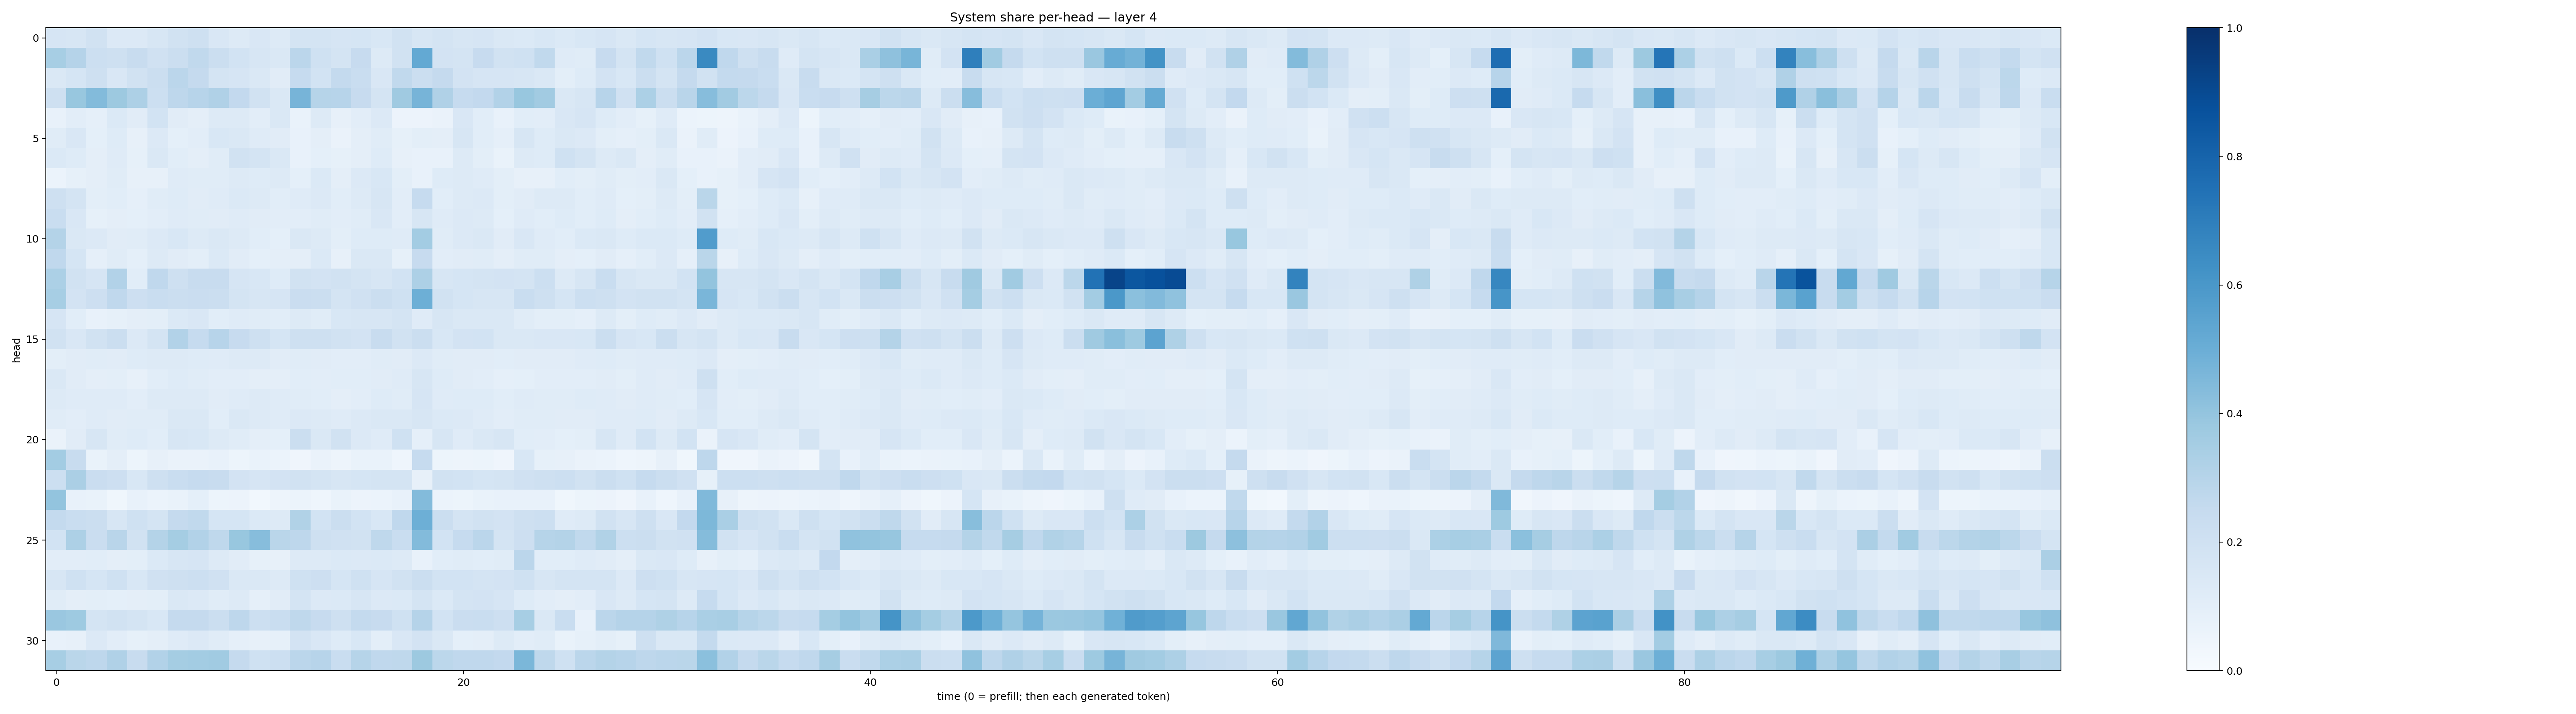

Data behind this chart, as committed beside it:
0.16541374, 0.16060786, 0.19217302, 0.13385218, 0.13660602, 0.15726721, 0.18898769, 0.20355925, 0.15194182, 0.12835144, 0.15074684, 0.13173112, 0.17874992, 0.17401646, 0.16702151, 0.17123204, 0.15288259, 0.1904714, 0.15644814, 0.1737682, 0.15880334, 0.16419622, 0.14368553, 0.13845843
0.3449, 0.3016, 0.2166, 0.2045, 0.2346, 0.198, 0.2195, 0.2633, 0.2264, 0.1871, 0.1564, 0.1419, 0.2848, 0.1998, 0.174, 0.2458, 0.1328, 0.19, 0.5213, 0.1816, 0.1785, 0.2429, 0.1906, 0.2028
0.1434, 0.1713, 0.2065, 0.152, 0.1888, 0.2204, 0.282, 0.2537, 0.1765, 0.1657, 0.1423, 0.1127, 0.2475, 0.1861, 0.2574, 0.2318, 0.1523, 0.2618, 0.2235, 0.2529, 0.181, 0.1675, 0.1672, 0.1631
0.21, 0.3887, 0.439, 0.3763, 0.3263, 0.2173, 0.2746, 0.2934, 0.3187, 0.2602, 0.1887, 0.1444, 0.4695, 0.2986, 0.2944, 0.2425, 0.1733, 0.3692, 0.4689, 0.3175, 0.2464, 0.2591, 0.3119, 0.3882
0.07156, 0.1052, 0.08723, 0.1388, 0.1126, 0.1868, 0.1106, 0.09735, 0.1323, 0.1296, 0.1021, 0.1424, 0.06908, 0.1279, 0.08127, 0.1053, 0.1348, 0.05766, 0.05786, 0.06278, 0.1507, 0.1067, 0.07145, 0.109
0.1145, 0.1512, 0.09099, 0.1228, 0.08124, 0.1356, 0.09105, 0.1028, 0.1542, 0.148, 0.1208, 0.1125, 0.07221, 0.09747, 0.06631, 0.09681, 0.1136, 0.08404, 0.09888, 0.09681, 0.1578, 0.1065, 0.08662, 0.1581
0.1403, 0.1249, 0.09496, 0.1187, 0.08572, 0.1447, 0.1063, 0.09566, 0.1155, 0.1943, 0.1747, 0.1415, 0.07707, 0.09217, 0.08504, 0.09443, 0.1238, 0.07955, 0.07156, 0.0778, 0.1258, 0.1015, 0.07018, 0.1259
0.05987, 0.08421, 0.09385, 0.1156, 0.08159, 0.08032, 0.121, 0.1133, 0.1134, 0.1278, 0.1249, 0.1299, 0.09159, 0.1399, 0.09453, 0.1356, 0.1543, 0.09963, 0.07152, 0.1214, 0.1275, 0.1187, 0.1014, 0.07842
0.2089, 0.1782, 0.09833, 0.1057, 0.08861, 0.1137, 0.1219, 0.1108, 0.1195, 0.1371, 0.1313, 0.1076, 0.1184, 0.1342, 0.1089, 0.1253, 0.1612, 0.1024, 0.2491, 0.1086, 0.1293, 0.1361, 0.1, 0.1131
0.2331, 0.1493, 0.08406, 0.09572, 0.09121, 0.1042, 0.1184, 0.1148, 0.1109, 0.12, 0.1124, 0.1018, 0.1049, 0.1154, 0.1032, 0.1133, 0.1496, 0.1031, 0.1618, 0.1181, 0.1329, 0.1316, 0.09024, 0.119
0.3068, 0.1475, 0.1347, 0.1102, 0.117, 0.1348, 0.1533, 0.1296, 0.1441, 0.1306, 0.1089, 0.09277, 0.1428, 0.1299, 0.09795, 0.1219, 0.1249, 0.1203, 0.3567, 0.1141, 0.1349, 0.1447, 0.1119, 0.1502
0.2683, 0.1706, 0.08756, 0.1133, 0.09151, 0.1298, 0.1119, 0.1002, 0.1403, 0.1122, 0.09335, 0.09445, 0.09739, 0.1392, 0.08058, 0.148, 0.1429, 0.08254, 0.2442, 0.1047, 0.1097, 0.1156, 0.09595, 0.1167
0.3312, 0.1904, 0.1667, 0.3125, 0.1068, 0.2684, 0.2044, 0.2344, 0.2389, 0.1648, 0.1557, 0.124, 0.1922, 0.1812, 0.1905, 0.1721, 0.1579, 0.1851, 0.3275, 0.1607, 0.1685, 0.1759, 0.1823, 0.1795
0.3442, 0.1813, 0.2115, 0.2682, 0.212, 0.2335, 0.226, 0.2294, 0.2235, 0.1768, 0.158, 0.1648, 0.2273, 0.2255, 0.1789, 0.1956, 0.2225, 0.2024, 0.4932, 0.1901, 0.1713, 0.1637, 0.1638, 0.2324
0.1659, 0.1088, 0.07351, 0.08368, 0.09761, 0.09797, 0.1383, 0.1512, 0.1061, 0.1192, 0.1166, 0.1066, 0.13, 0.1143, 0.1544, 0.1587, 0.1565, 0.1768, 0.1208, 0.1622, 0.1426, 0.1417, 0.1426, 0.1138
0.1945, 0.1495, 0.1916, 0.2238, 0.1347, 0.1732, 0.3123, 0.2483, 0.2941, 0.2428, 0.2106, 0.1718, 0.2079, 0.2093, 0.1893, 0.1831, 0.2365, 0.1886, 0.2219, 0.1529, 0.1817, 0.1847, 0.141, 0.1482
0.09781, 0.1125, 0.1156, 0.1112, 0.1226, 0.1251, 0.1315, 0.1249, 0.1182, 0.1295, 0.1276, 0.1111, 0.1153, 0.1121, 0.1052, 0.105, 0.1134, 0.1122, 0.1342, 0.1159, 0.1128, 0.1118, 0.1091, 0.111
0.1408, 0.1103, 0.09707, 0.09905, 0.08047, 0.1068, 0.1218, 0.1156, 0.1022, 0.1016, 0.09704, 0.09494, 0.1089, 0.1035, 0.1086, 0.1064, 0.1126, 0.1183, 0.1592, 0.1222, 0.1131, 0.1035, 0.08979, 0.09343
0.1294, 0.1178, 0.1187, 0.1205, 0.1034, 0.1297, 0.1305, 0.1306, 0.1114, 0.1187, 0.1318, 0.1207, 0.1145, 0.1092, 0.09559, 0.1049, 0.1234, 0.1161, 0.1664, 0.1195, 0.1226, 0.1215, 0.1072, 0.1179
0.117, 0.1034, 0.1176, 0.1105, 0.1147, 0.1157, 0.1408, 0.1459, 0.1091, 0.1428, 0.1289, 0.1194, 0.1343, 0.1261, 0.1208, 0.1334, 0.1436, 0.1443, 0.163, 0.137, 0.1341, 0.1206, 0.1051, 0.1148
0.0662, 0.1122, 0.1585, 0.1149, 0.1231, 0.1091, 0.1597, 0.1541, 0.1264, 0.1163, 0.09582, 0.09339, 0.2211, 0.1451, 0.1935, 0.1361, 0.118, 0.201, 0.08813, 0.1635, 0.1192, 0.1431, 0.1619, 0.1085
0.3575, 0.235, 0.06745, 0.09511, 0.05232, 0.07824, 0.06316, 0.06405, 0.07451, 0.05187, 0.06644, 0.06063, 0.04174, 0.06542, 0.04831, 0.06921, 0.06987, 0.04454, 0.2462, 0.05376, 0.04985, 0.05296, 0.04147, 0.1559
0.218, 0.3336, 0.2282, 0.2137, 0.153, 0.2049, 0.233, 0.248, 0.2381, 0.1825, 0.1647, 0.1819, 0.1931, 0.1754, 0.1628, 0.171, 0.1748, 0.1765, 0.08126, 0.1906, 0.1863, 0.1715, 0.174, 0.1978
0.3998, 0.07069, 0.06806, 0.03731, 0.07543, 0.05926, 0.06915, 0.09351, 0.05434, 0.05471, 0.03096, 0.04745, 0.06238, 0.04486, 0.06842, 0.05487, 0.05965, 0.07615, 0.4405, 0.06183, 0.05226, 0.06833, 0.07394, 0.07215
0.2578, 0.2321, 0.2204, 0.1629, 0.2027, 0.1746, 0.2516, 0.2639, 0.1697, 0.1706, 0.1378, 0.1318, 0.3149, 0.1841, 0.2265, 0.1852, 0.1543, 0.2669, 0.4938, 0.2192, 0.1736, 0.1937, 0.1828, 0.2092
0.1848, 0.3279, 0.2267, 0.2905, 0.1892, 0.3076, 0.3517, 0.311, 0.2723, 0.3887, 0.4329, 0.286, 0.2736, 0.2048, 0.196, 0.1949, 0.2699, 0.2317, 0.4396, 0.184, 0.2484, 0.2832, 0.1792, 0.2119
0.1038, 0.1048, 0.109, 0.09486, 0.09917, 0.1371, 0.1605, 0.1673, 0.1301, 0.1109, 0.08368, 0.08027, 0.1278, 0.1254, 0.1382, 0.1354, 0.1393, 0.1263, 0.07774, 0.1071, 0.1137, 0.1075, 0.114, 0.2827
0.1581, 0.2008, 0.1717, 0.2023, 0.1556, 0.1977, 0.2055, 0.2157, 0.1984, 0.1463, 0.1431, 0.1326, 0.2018, 0.2148, 0.1718, 0.2004, 0.166, 0.1902, 0.2237, 0.1867, 0.1847, 0.1723, 0.1817, 0.203
0.1139, 0.09485, 0.09842, 0.09368, 0.09436, 0.1005, 0.1427, 0.1335, 0.1135, 0.1301, 0.08657, 0.1127, 0.1743, 0.1352, 0.1384, 0.1597, 0.1363, 0.1384, 0.1746, 0.1383, 0.1737, 0.1822, 0.1679, 0.1224
0.3832, 0.3723, 0.174, 0.1886, 0.172, 0.1549, 0.2504, 0.2508, 0.2253, 0.2741, 0.2174, 0.234, 0.2715, 0.2445, 0.2081, 0.2564, 0.2459, 0.2002, 0.3041, 0.1873, 0.2278, 0.2306, 0.2119, 0.346
0.07352, 0.07822, 0.1333, 0.1049, 0.08221, 0.09588, 0.1185, 0.1338, 0.1166, 0.08865, 0.07832, 0.08433, 0.1811, 0.1498, 0.123, 0.1529, 0.09854, 0.1519, 0.181, 0.1413, 0.09095, 0.09672, 0.1267, 0.1045
0.3476, 0.2877, 0.2743, 0.3169, 0.2381, 0.3109, 0.3539, 0.3568, 0.365, 0.2526, 0.1999, 0.218, 0.2829, 0.2954, 0.2312, 0.2986, 0.2679, 0.2731, 0.3752, 0.2807, 0.2687, 0.2668, 0.2588, 0.4581
